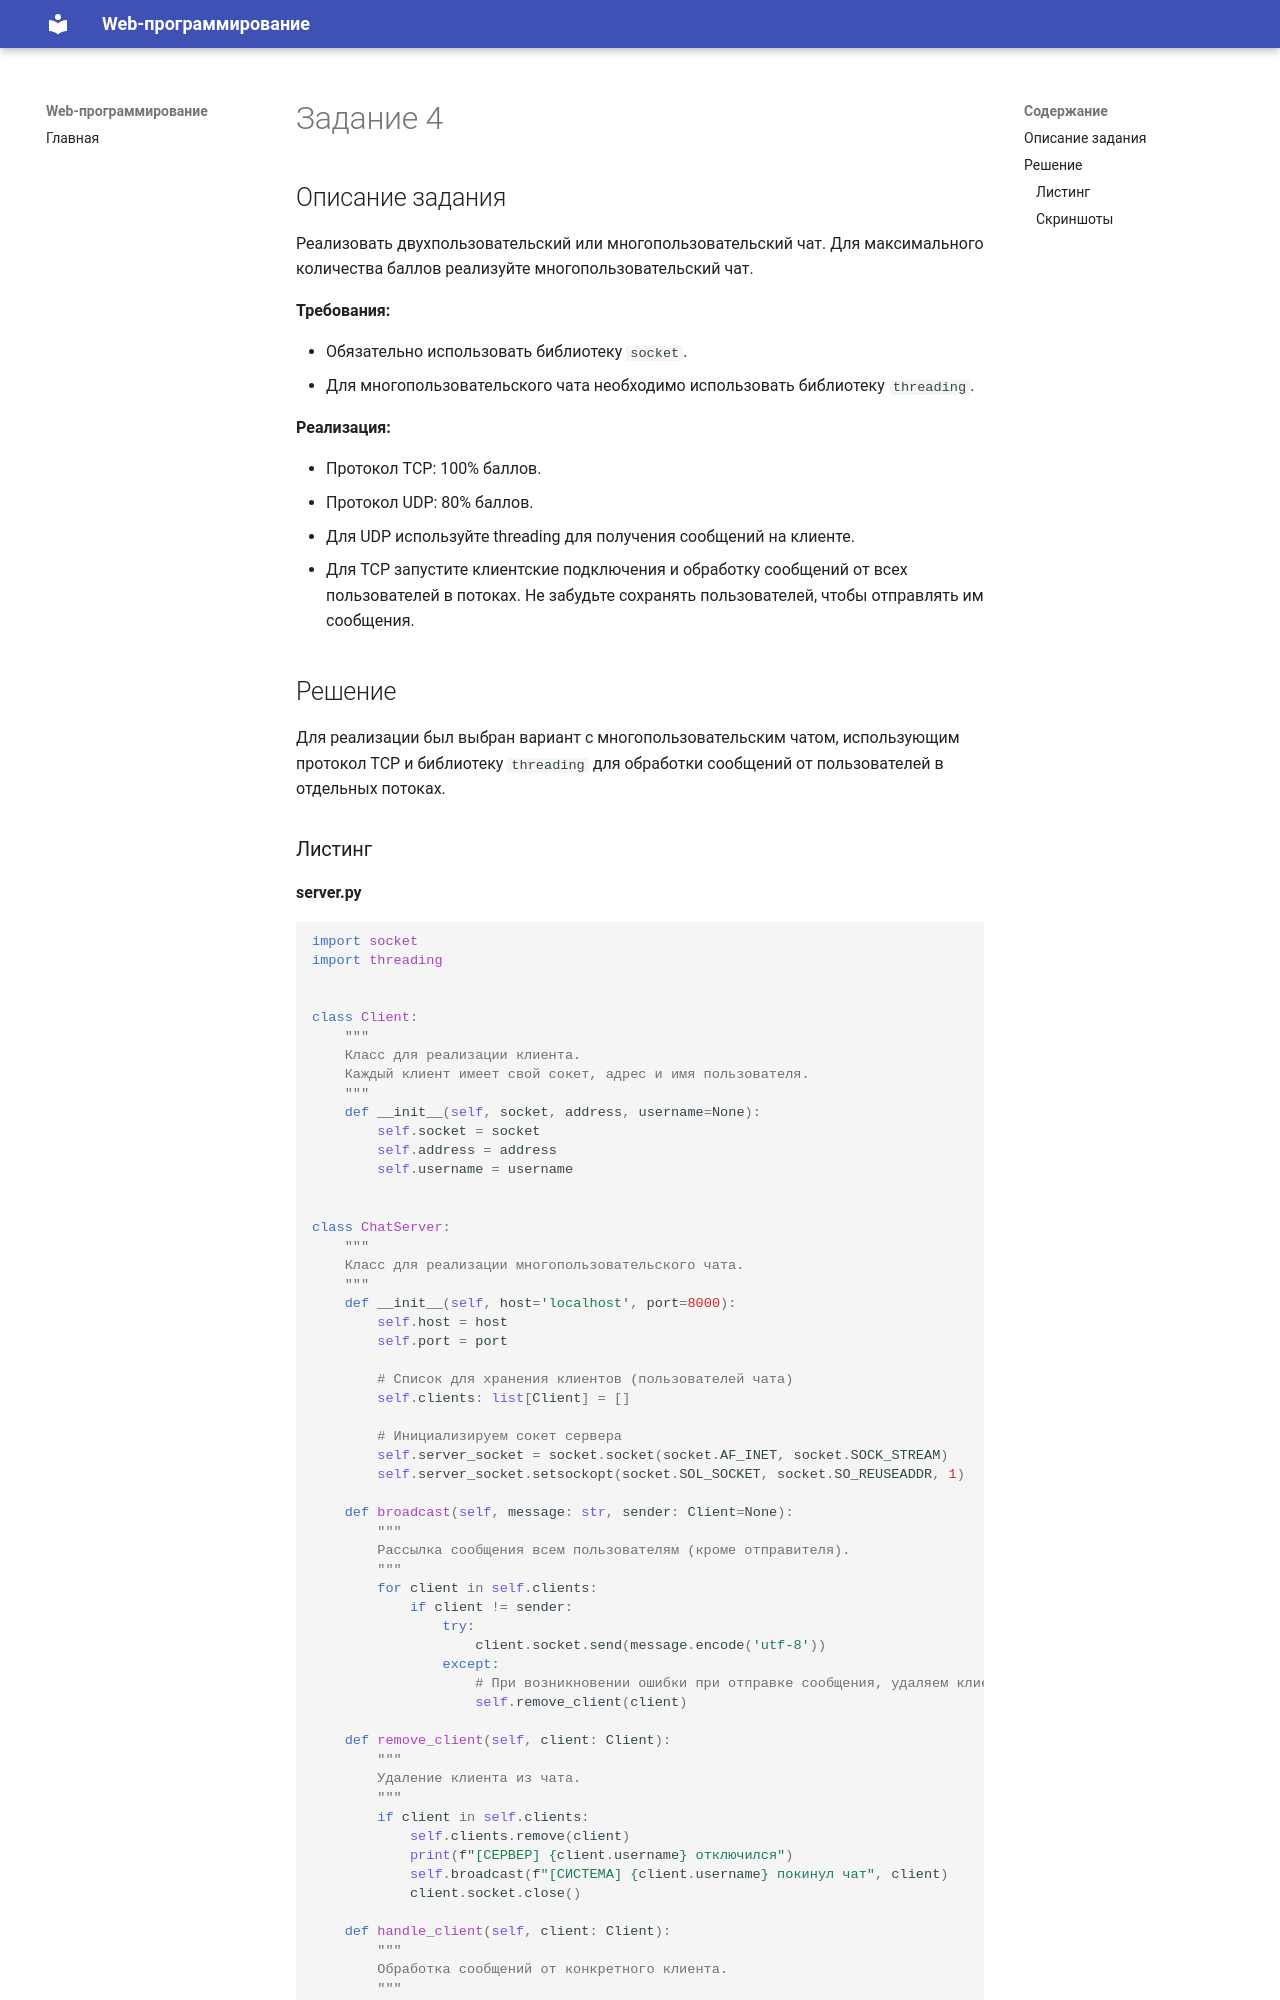

repository: KlimVladMaks/TonikX-ITMO_ICT_WebDevelopment_2025-2026 · page: semester_1/lab_1/task_4/index.html · generator: mkdocs

# Задание 4

## Описание задания

Реализовать двухпользовательский или многопользовательский чат. Для максимального количества баллов реализуйте многопользовательский чат.

**Требования:**

- Обязательно использовать библиотеку `socket`.
- Для многопользовательского чата необходимо использовать библиотеку `threading`.

**Реализация:**

- Протокол TCP: 100% баллов.
- Протокол UDP: 80% баллов.
- Для UDP используйте threading для получения сообщений на клиенте.
- Для TCP запустите клиентские подключения и обработку сообщений от всех пользователей в потоках. Не забудьте сохранять пользователей, чтобы отправлять им сообщения.

## Решение

Для реализации был выбран вариант с многопользовательским чатом, использующим протокол TCP и библиотеку `threading` для обработки сообщений от пользователей в отдельных потоках.
